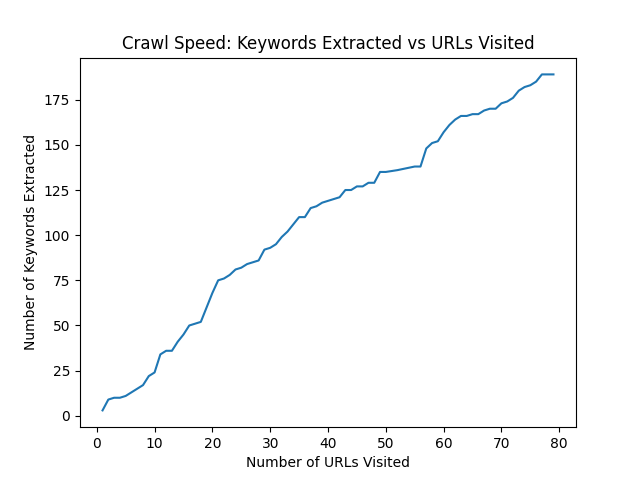

Source data for this figure (header and first rows):
College, {'https://www.cc.gatech.edu/people?page=…, 'https://www.cc.gatech.edu/news/tag/cybe…, 'https://www.cc.gatech.edu/news/phd-stud…, 'https://www.cc.gatech.edu/news/professo…, 'https://www.cc.gatech.edu/', 'https://www.cc.gatech.edu/news/new-facu…, 'https://www.cc.gatech.edu/office-develo…, 'https://www.cc.gatech.edu/news/639022/c…, 'https://www.cc.gatech.edu/news/tag/help…, 'https://www.cc.gatech.edu/event/categor…, 'https://www.cc.gatech.edu/news/school-w…, 'https://www.cc.gatech.edu/event/group/i…, 'https://www.cc.gatech.edu/media-contact…, 'https://www.cc.gatech.edu/news/648961/n…, 'https://www.cc.gatech.edu/people?page=1…, 'https://www.cc.gatech.edu/news/dual-fel…, 'https://www.cc.gatech.edu/news', 'https://www.cc.gatech.edu/people?page=8…, 'https://www.cc.gatech.edu/about/support…, 'https://www.cc.gatech.edu/support-colle…, 'https://www.cc.gatech.edu/event/categor…, 'https://www.cc.gatech.edu/event/group/i…, 'https://www.cc.gatech.edu/recruiting-co…
of, {'https://oria.gatech.edu/', 'https://www.cc.gatech.edu/people?page=6…, 'https://www.cc.gatech.edu/news/tag/cybe…, 'https://osp.gatech.edu/research-gifts', 'https://www.cc.gatech.edu/news/phd-stud…, 'https://www.cc.gatech.edu/news/professo…, 'https://www.cc.gatech.edu/', 'https://www.cc.gatech.edu/news/new-facu…, 'https://www.cc.gatech.edu/office-develo…, 'https://www.cc.gatech.edu/news/639022/c…, 'https://www.cc.gatech.edu/news/tag/help…, 'https://www.cc.gatech.edu/event/categor…, 'https://www.cc.gatech.edu/news/school-w…, 'https://www.cc.gatech.edu/event/group/i…, 'https://www.cc.gatech.edu/media-contact…, 'https://www.cc.gatech.edu/news/648961/n…, 'https://cse.gatech.edu/', 'https://www.cc.gatech.edu/people?page=1…, 'https://scs.gatech.edu/', 'https://osp.gatech.edu/', 'https://ic.gatech.edu/', 'https://www.cc.gatech.edu/news/dual-fel…, 'https://www.cc.gatech.edu/news'
Computing, {'https://www.cc.gatech.edu/people?page=…, 'https://www.cc.gatech.edu/news/tag/cybe…, 'https://www.cc.gatech.edu/news/phd-stud…, 'https://www.cc.gatech.edu/news/professo…, 'https://www.cc.gatech.edu/', 'https://www.cc.gatech.edu/news/new-facu…, 'https://www.cc.gatech.edu/office-develo…, 'https://www.cc.gatech.edu/news/639022/c…, 'https://www.cc.gatech.edu/news/tag/help…, 'https://www.cc.gatech.edu/event/categor…, 'https://www.cc.gatech.edu/news/school-w…, 'https://www.cc.gatech.edu/event/group/i…, 'https://www.cc.gatech.edu/media-contact…, 'https://www.cc.gatech.edu/news/648961/n…, 'https://www.cc.gatech.edu/people?page=1…, 'https://ic.gatech.edu/', 'https://www.cc.gatech.edu/news/dual-fel…, 'https://www.cc.gatech.edu/news', 'https://www.cc.gatech.edu/people?page=8…, 'https://www.cc.gatech.edu/about/support…, 'https://www.cc.gatech.edu/support-colle…, 'https://www.cc.gatech.edu/event/categor…, 'https://www.cc.gatech.edu/event/group/i…
School, {'https://cse.gatech.edu/', 'https://sci.cc.gatech.edu', 'https://scs.gatech.edu/', 'https://scp.cc.gatech.edu/', 'https://www.cc.gatech.edu/news/school-w…, 'https://ic.gatech.edu/'}
Computational, {'https://cse.gatech.edu/'}
Science, {'https://cse.gatech.edu/', 'https://www.cc.gatech.edu/news/639022/c…, 'https://scs.gatech.edu/', 'https://www.cc.gatech.edu/event/group/i…, 'https://www.cc.gatech.edu/news/dual-fel…
and, {'https://www.cc.gatech.edu/event/group/…, 'https://cse.gatech.edu/', 'https://hr.gatech.edu/georgia-tech-huma…, 'https://www.cc.gatech.edu/event/group/i…, 'https://grants.gatech.edu/The-Problems-…, 'https://scp.cc.gatech.edu/', 'https://www.cc.gatech.edu/event/group/i…, 'https://grants.gatech.edu/', 'https://news.gatech.edu/news/2020/09/14…
Engineering, {'https://cse.gatech.edu/', 'https://news.gatech.edu/news/2020/09/14…, 'https://www.cc.gatech.edu/event/group/i…
|, {'https://oria.gatech.edu/', 'https://adminx.gatech.edu/hr', 'https://www.cc.gatech.edu/people?page=6…, 'https://www.cc.gatech.edu/news/tag/cybe…, 'https://osp.gatech.edu/research-gifts', 'https://www.cc.gatech.edu/news/phd-stud…, 'https://www.cc.gatech.edu/news/professo…, 'https://sso.gatech.edu/cas/login?servic…, 'https://www.cc.gatech.edu/news/new-facu…, 'https://gov.gatech.edu/innovation-partn…, 'https://www.cc.gatech.edu/office-develo…, 'https://www.cc.gatech.edu/news/639022/c…, 'https://gov.gatech.edu/georgia-techs-st…, 'https://grants.gatech.edu/The-Problems-…, 'https://www.cc.gatech.edu/news/tag/help…, 'https://www.cc.gatech.edu/event/categor…, 'https://www.cc.gatech.edu/news/school-w…, 'https://www.cc.gatech.edu/event/group/i…, 'https://grants.gatech.edu/', 'https://sso.gatech.edu/cas/login?servic…, 'https://www.cc.gatech.edu/media-contact…, 'https://www.cc.gatech.edu/news/648961/n…, 'https://gov.gatech.edu/internship-oppor…
Interactive, {'https://ic.gatech.edu/'}
Computer, {'https://www.cc.gatech.edu/news/dual-fe…, 'https://www.cc.gatech.edu/news/639022/c…, 'https://scs.gatech.edu/'}
Media, {'https://www.cc.gatech.edu/media-contac…
Contacts, {'https://www.cc.gatech.edu/media-contac…
Support, {'https://www.cc.gatech.edu/support-coll…
the, {'https://www.cc.gatech.edu/recruiting-c…, 'https://sci.cc.gatech.edu', 'https://www.cc.gatech.edu/support-colle…, 'https://www.cc.gatech.edu/compiler-gt-c…
Corporate, {'https://www.cc.gatech.edu/about/suppor…, 'https://www.cc.gatech.edu/corporate-rec…
Recruiting, {'https://www.cc.gatech.edu/recruiting-c…, 'https://www.cc.gatech.edu/corporate-rec…
Broadening, {'https://www.cc.gatech.edu/college-comp…
Participation, {'https://www.cc.gatech.edu/college-comp…
in, {'https://sci.cc.gatech.edu', 'https://www.cc.gatech.edu/college-compu…, 'https://www.cc.gatech.edu/news/639022/c…, 'https://news.gatech.edu/news/2020/09/14…
Plan, {'https://www.cc.gatech.edu/college-comp…
(approved), {'https://www.cc.gatech.edu/college-comp…
Affiliates, {'https://www.cc.gatech.edu/about/suppor…
Program, {'https://www.cc.gatech.edu/about/suppor…
Ph.D., {'https://www.cc.gatech.edu/news/phd-stu…
Student, {'https://www.cc.gatech.edu/news/phd-stu…
Developing, {'https://www.cc.gatech.edu/news/phd-stu…
Trust, , {'https://www.cc.gatech.edu/news/phd-stu…
Peace, {'https://www.cc.gatech.edu/news/phd-stu…
Mind, {'https://www.cc.gatech.edu/news/phd-stu…
With, {'https://www.cc.gatech.edu/news/phd-stu…
Smart, {'https://www.cc.gatech.edu/news/phd-stu…
Webcam, {'https://www.cc.gatech.edu/news/phd-stu…
Cover, {'https://www.cc.gatech.edu/news/phd-stu…
GT, {'https://sso.gatech.edu/cas/login?servi…, 'https://www.cc.gatech.edu/compiler-gt-c…, 'https://sso.gatech.edu/cas/login?servic…, 'https://sso.gatech.edu/cas/login?servic…, 'https://sso.gatech.edu/cas/login?servic…
Login, {'https://sso.gatech.edu/cas/login?servi…, 'https://sso.gatech.edu/cas/login?servic…, 'https://sso.gatech.edu/cas/login?servic…, 'https://sso.gatech.edu/cas/login?servic…
Welcomes, {'https://www.cc.gatech.edu/news/school-…
Four, {'https://www.cc.gatech.edu/news/school-…
New, {'https://www.cc.gatech.edu/news/new-fac…, 'https://www.cc.gatech.edu/news/648961/n…, 'https://www.cc.gatech.edu/news/school-w…
Assistant, {'https://www.cc.gatech.edu/news/school-…
Professors, {'https://www.cc.gatech.edu/news/school-…
Instruction, {'https://sci.cc.gatech.edu'}
–, {'https://sci.cc.gatech.edu'}
Undergraduate, {'https://sci.cc.gatech.edu'}
Teaching, {'https://sci.cc.gatech.edu'}
The, {'https://www.cc.gatech.edu/compiler-gt-…, 'https://grants.gatech.edu/The-Problems-…
Compiler, , {'https://www.cc.gatech.edu/compiler-gt-…
Community's, {'https://www.cc.gatech.edu/compiler-gt-…
Weekly, {'https://www.cc.gatech.edu/compiler-gt-…
Newsletter, {'https://www.cc.gatech.edu/compiler-gt-…
News, {'https://news.gatech.edu/subscribe', 'https://www.cc.gatech.edu/news', 'https://news.gatech.edu/social-media-di…, 'https://news.gatech.edu/news/2020/09/14…
Events, {'https://www.cc.gatech.edu/events'}
Faculty, {'https://www.cc.gatech.edu/news/new-fac…, 'https://www.cc.gatech.edu/news/648961/n…
Member, {'https://www.cc.gatech.edu/news/new-fac…
Brings, {'https://www.cc.gatech.edu/news/new-fac…
a, {'https://www.cc.gatech.edu/news/new-fac…
Fearless, {'https://www.cc.gatech.edu/news/new-fac…
Approach, {'https://www.cc.gatech.edu/news/new-fac…
to, {'https://www.cc.gatech.edu/news/new-fac…, 'https://news.gatech.edu/news/2020/09/14…, 'https://gov.gatech.edu/state/capitol-ja…
Ubiquitous, {'https://www.cc.gatech.edu/news/new-fac…
Professor, {'https://www.cc.gatech.edu/news/profess…
... 128 more rows
